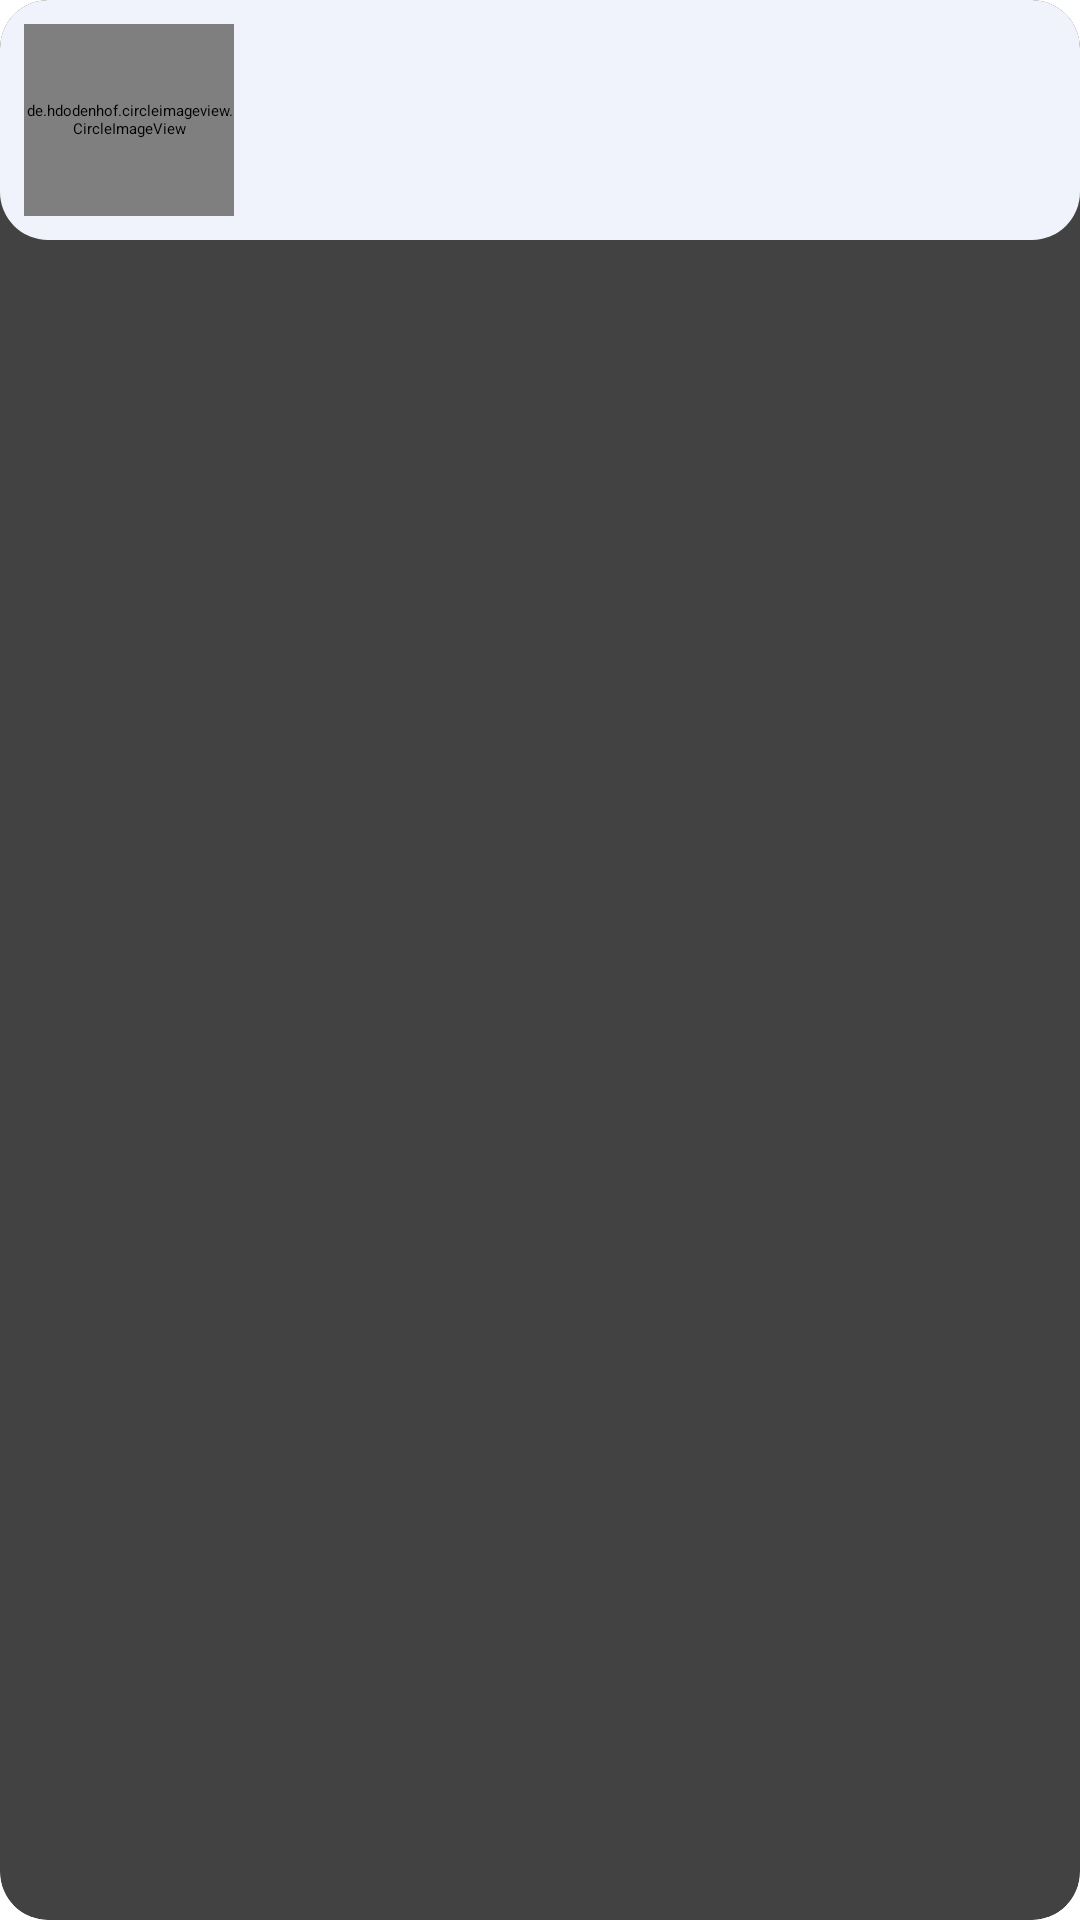

Reconstruct the res/layout file that produces this screen, plus the resources it refers to.
<!-- AndroidManifest.xml: application theme Theme.SafeBiteCapstone -->
<!-- res/layout/alergen_item.xml -->
<?xml version="1.0" encoding="utf-8"?>
<androidx.cardview.widget.CardView xmlns:android="http://schemas.android.com/apk/res/android"
    xmlns:card_view="http://schemas.android.com/apk/res-auto"
    xmlns:tools="http://schemas.android.com/tools"
    android:id="@+id/card_view"
    android:layout_width="match_parent"
    android:layout_height="wrap_content"
    android:layout_gravity="center"
    android:layout_marginStart="8dp"
    android:layout_marginEnd="8dp"
    android:layout_marginBottom="8dp"
    card_view:cardCornerRadius="16dp"
    card_view:cardUseCompatPadding="false"
    card_view:cardPreventCornerOverlap="false">

    <androidx.constraintlayout.widget.ConstraintLayout
        android:layout_width="match_parent"
        android:layout_height="80dp"
        android:padding="8dp"

        android:background="@drawable/bg_frame_preferensi">

        <de.hdodenhof.circleimageview.CircleImageView
            android:id="@+id/tv_image"
            android:layout_width="70dp"
            android:layout_height="match_parent"
            android:scaleType="centerCrop"
            card_view:layout_constraintBottom_toBottomOf="parent"
            card_view:layout_constraintStart_toStartOf="parent"
            card_view:layout_constraintTop_toTopOf="parent"
            tools:src="@tools:sample/avatars"/>

        <TextView
            android:id="@+id/tv_title"
            android:layout_width="wrap_content"
            android:layout_height="wrap_content"
            android:layout_marginStart="8dp"
            android:layout_marginTop="8dp"
            android:layout_toEndOf="@id/tv_image"
            android:textSize="12sp"
            android:textStyle="bold"
            android:textColor="@color/black"
            card_view:layout_constraintStart_toEndOf="@+id/tv_image"
            card_view:layout_constraintTop_toTopOf="parent"
            tools:text="nama alergen" />

        <TextView
            android:id="@+id/tv_desc"
            android:layout_width="wrap_content"
            android:layout_height="wrap_content"
            android:layout_marginStart="8dp"
            android:layout_marginTop="8dp"
            android:layout_marginBottom="8dp"
            android:layout_toEndOf="@id/tv_image"
            android:textColor="@color/black"
            android:textSize="8sp"
            card_view:layout_constraintBottom_toBottomOf="parent"
            card_view:layout_constraintStart_toEndOf="@+id/tv_image"
            card_view:layout_constraintTop_toBottomOf="@+id/tv_title"
            card_view:layout_constraintVertical_bias="0.0"
            tools:text="deskripsi alergen" />

    </androidx.constraintlayout.widget.ConstraintLayout>
</androidx.cardview.widget.CardView>
<!-- resources referenced by this layout -->
<resources>
  <color name="black">#2B2B2B</color>
  <!-- drawable bg_frame_preferensi (drawable) -->
  <?xml version="1.0" encoding="utf-8"?>
  <shape xmlns:android="http://schemas.android.com/apk/res/android">
      <solid
          android:width="1dp"
          android:color="@color/white_ascent"/>
      <corners
          android:radius="16dp">
      </corners>
  </shape>
  <style name="Theme.SafeBiteCapstone" parent="Theme.MaterialComponents.DayNight.DarkActionBar">
          
          <item name="colorPrimary">@color/green_stardar</item>
          <item name="colorPrimaryVariant">@color/green_dark</item>
          <item name="colorOnPrimary">@color/white</item>
          
          <item name="colorSecondary">@color/blue_stardar</item>
          <item name="colorSecondaryVariant">@color/blue_dark</item>
          <item name="colorOnSecondary">@color/black</item>
          
          <item name="android:statusBarColor">?attr/colorPrimaryVariant</item>
          
          <item name="android:fontFamily">@font/poppins_regular</item>
      </style>
  <color name="white_ascent">#F0F2FC</color>
  <color name="green_stardar">#0D8065</color>
  <color name="green_dark">#045945</color>
  <color name="white">#FFFFFFFF</color>
  <color name="blue_stardar">#0d5080</color>
  <color name="blue_dark">#074069</color>
</resources>
